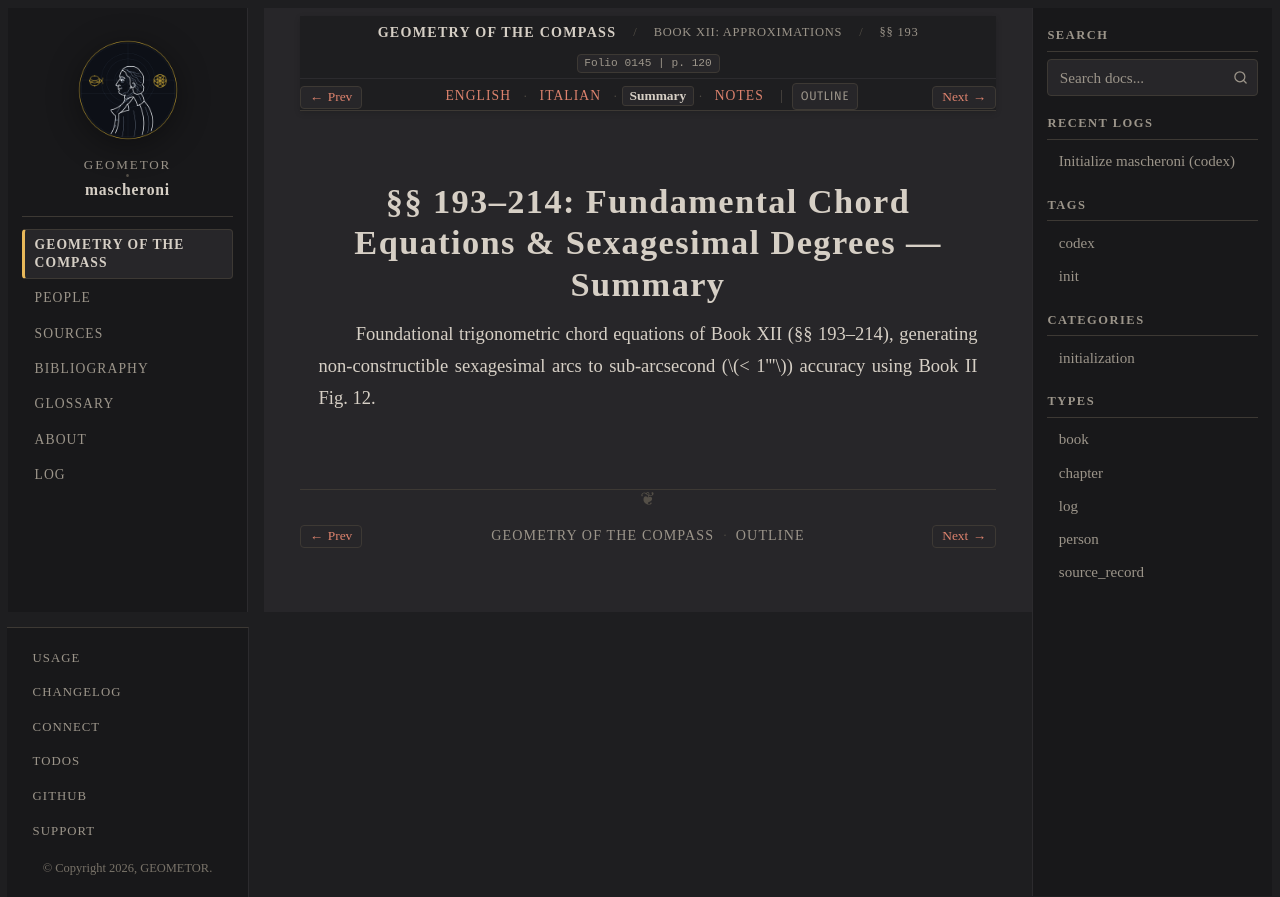

repository: geometor/mascheroni · page: geometria_del_compasso/12-book-12/01-sec-193-approx-equations/summary.html · generator: sphinx

:order: 1
:layout: book
:title: §§ 193–214: Fundamental Chord Equations & Sexagesimal Degrees — Summary
:nav_title: §§ 193–214: Chord Equations
:breadcrumb_title: §§ 193–214: Chord Equations
:folio: 0145
:page: 120
:tracks: English: index | Italian: it | Summary: summary | Notes: notes

.. _mascheroni-12-book-12-01-sec-193-approx-equations-summary:

=======================================================================
§§ 193–214: Fundamental Chord Equations & Sexagesimal Degrees — Summary
=======================================================================

.. folio:: 0145
   :page: 120

Foundational trigonometric chord equations of Book XII (§§ 193–214), generating non-constructible sexagesimal arcs to sub-arcsecond (:math:`< 1'''`) accuracy using Book II Fig. 12.
